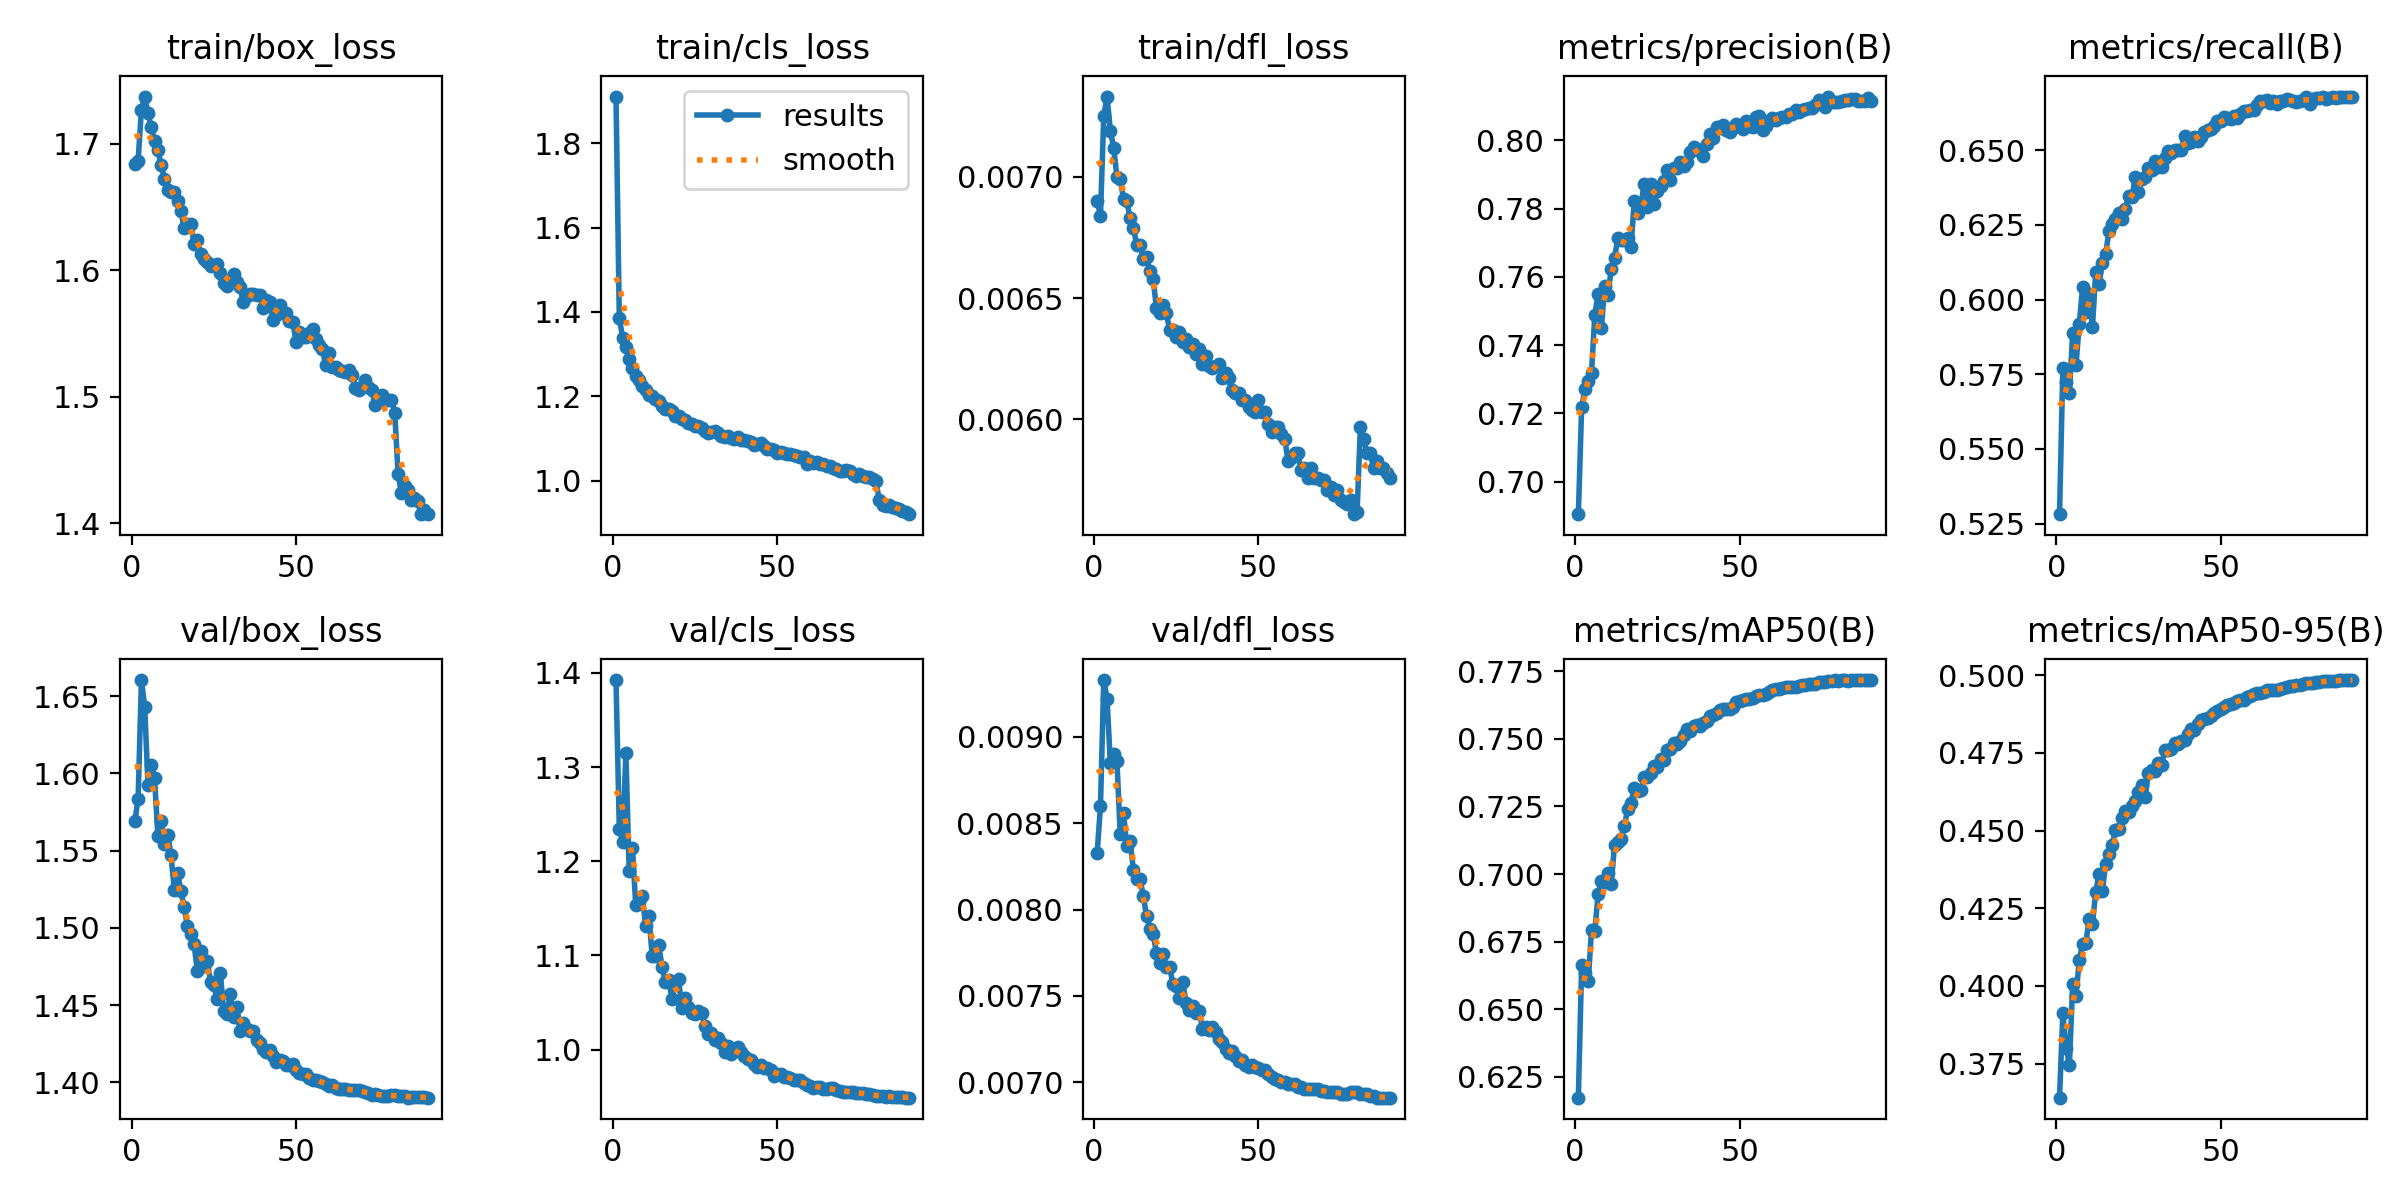

Source data for this figure (header and first rows):
epoch, time, train/box_loss, train/cls_loss, train/dfl_loss, metrics/precision(B), metrics/recall(B), metrics/mAP50(B), metrics/mAP50-95(B), val/box_loss, val/cls_loss, val/dfl_loss, lr/pg0, lr/pg1, lr/pg2, lr/pg3, lr/pg4, lr/pg5, lr/pg6, lr/pg7
1, 453.7, 1.684, 1.911, 0.0069, 0.6904, 0.5282, 0.6173, 0.3641, 1.569, 1.392, 0.00833, 0.009984, 0.003328, 0.009984, 0.003328, 0.009984, 0.003328, 0.009984, 0.003328
2, 787.5, 1.687, 1.386, 0.00684, 0.7218, 0.577, 0.6663, 0.3912, 1.584, 1.235, 0.0086, 0.01976, 0.006587, 0.01976, 0.006587, 0.01976, 0.006587, 0.01976, 0.006587
3, 1119, 1.727, 1.339, 0.00725, 0.727, 0.5723, 0.6634, 0.3802, 1.66, 1.221, 0.00933, 0.02932, 0.009773, 0.02932, 0.009773, 0.02932, 0.009773, 0.02932, 0.009773
4, 1445, 1.737, 1.317, 0.00733, 0.7295, 0.5687, 0.6605, 0.3746, 1.643, 1.314, 0.00922, 0.029, 0.009667, 0.029, 0.009667, 0.029, 0.009667, 0.029, 0.009667
5, 1772, 1.724, 1.287, 0.00719, 0.7319, 0.5889, 0.6794, 0.4008, 1.592, 1.19, 0.00885, 0.02867, 0.009556, 0.02867, 0.009556, 0.02867, 0.009556, 0.02867, 0.009556
6, 2098, 1.713, 1.266, 0.00712, 0.7488, 0.5781, 0.6789, 0.3968, 1.605, 1.214, 0.0089, 0.02833, 0.009444, 0.02833, 0.009444, 0.02833, 0.009444, 0.02833, 0.009444
7, 2424, 1.702, 1.249, 0.007, 0.7551, 0.5918, 0.6926, 0.4084, 1.597, 1.153, 0.00886, 0.028, 0.009333, 0.028, 0.009333, 0.028, 0.009333, 0.028, 0.009333
8, 2750, 1.695, 1.239, 0.00699, 0.7449, 0.604, 0.6974, 0.4134, 1.56, 1.157, 0.00844, 0.02767, 0.009222, 0.02767, 0.009222, 0.02767, 0.009222, 0.02767, 0.009222
9, 3076, 1.683, 1.223, 0.00691, 0.7573, 0.5957, 0.697, 0.414, 1.569, 1.163, 0.00856, 0.02733, 0.009111, 0.02733, 0.009111, 0.02733, 0.009111, 0.02733, 0.009111
10, 3401, 1.672, 1.214, 0.0069, 0.7547, 0.6018, 0.7003, 0.4214, 1.555, 1.132, 0.00837, 0.027, 0.009, 0.027, 0.009, 0.027, 0.009, 0.027, 0.009
11, 3727, 1.663, 1.202, 0.00683, 0.7623, 0.5907, 0.6965, 0.4198, 1.56, 1.141, 0.0084, 0.02667, 0.008889, 0.02667, 0.008889, 0.02667, 0.008889, 0.02667, 0.008889
12, 4054, 1.662, 1.2, 0.00679, 0.7656, 0.6093, 0.7108, 0.4303, 1.547, 1.099, 0.00823, 0.02633, 0.008778, 0.02633, 0.008778, 0.02633, 0.008778, 0.02633, 0.008778
13, 4382, 1.662, 1.194, 0.00672, 0.7714, 0.6052, 0.7118, 0.4359, 1.524, 1.099, 0.00818, 0.026, 0.008667, 0.026, 0.008667, 0.026, 0.008667, 0.026, 0.008667
14, 4711, 1.655, 1.188, 0.00672, 0.7707, 0.6123, 0.7131, 0.4305, 1.536, 1.111, 0.00818, 0.02567, 0.008556, 0.02567, 0.008556, 0.02567, 0.008556, 0.02567, 0.008556
15, 5038, 1.647, 1.178, 0.00666, 0.7708, 0.6152, 0.7179, 0.4391, 1.524, 1.088, 0.00808, 0.02533, 0.008444, 0.02533, 0.008444, 0.02533, 0.008444, 0.02533, 0.008444
16, 5367, 1.633, 1.17, 0.00667, 0.7714, 0.6228, 0.724, 0.4424, 1.514, 1.072, 0.00796, 0.025, 0.008333, 0.025, 0.008333, 0.025, 0.008333, 0.025, 0.008333
17, 5694, 1.637, 1.17, 0.00661, 0.7689, 0.6253, 0.7264, 0.4452, 1.501, 1.074, 0.00789, 0.02467, 0.008222, 0.02467, 0.008222, 0.02467, 0.008222, 0.02467, 0.008222
18, 6023, 1.636, 1.164, 0.00658, 0.7822, 0.627, 0.7319, 0.4503, 1.496, 1.054, 0.00786, 0.02433, 0.008111, 0.02433, 0.008111, 0.02433, 0.008111, 0.02433, 0.008111
19, 425.3, 1.621, 1.152, 0.00646, 0.7788, 0.6291, 0.7306, 0.4504, 1.49, 1.069, 0.00775, 0.024, 0.008, 0.024, 0.008, 0.024, 0.008, 0.024, 0.008
20, 826.7, 1.624, 1.152, 0.00644, 0.7811, 0.6271, 0.7309, 0.4539, 1.472, 1.074, 0.00769, 0.02367, 0.007889, 0.02367, 0.007889, 0.02367, 0.007889, 0.02367, 0.007889
21, 1151, 1.613, 1.146, 0.00647, 0.7873, 0.6304, 0.7357, 0.4563, 1.485, 1.044, 0.00774, 0.02333, 0.007778, 0.02333, 0.007778, 0.02333, 0.007778, 0.02333, 0.007778
22, 1474, 1.609, 1.143, 0.00644, 0.7804, 0.6346, 0.736, 0.4558, 1.475, 1.055, 0.00767, 0.023, 0.007667, 0.023, 0.007667, 0.023, 0.007667, 0.023, 0.007667
23, 1799, 1.607, 1.137, 0.00637, 0.7872, 0.6342, 0.7372, 0.4579, 1.479, 1.046, 0.00767, 0.02267, 0.007556, 0.02267, 0.007556, 0.02267, 0.007556, 0.02267, 0.007556
24, 2123, 1.604, 1.135, 0.00637, 0.7814, 0.641, 0.74, 0.4595, 1.465, 1.039, 0.00757, 0.02233, 0.007444, 0.02233, 0.007444, 0.02233, 0.007444, 0.02233, 0.007444
25, 2447, 1.604, 1.129, 0.00634, 0.7851, 0.6359, 0.7397, 0.4623, 1.463, 1.038, 0.00756, 0.022, 0.007333, 0.022, 0.007333, 0.022, 0.007333, 0.022, 0.007333
26, 2771, 1.605, 1.128, 0.00636, 0.7865, 0.6402, 0.7424, 0.4645, 1.454, 1.041, 0.00749, 0.02167, 0.007222, 0.02167, 0.007222, 0.02167, 0.007222, 0.02167, 0.007222
27, 3095, 1.598, 1.124, 0.00632, 0.7881, 0.641, 0.742, 0.4609, 1.471, 1.039, 0.00758, 0.02133, 0.007111, 0.02133, 0.007111, 0.02133, 0.007111, 0.02133, 0.007111
28, 3420, 1.59, 1.117, 0.00633, 0.7914, 0.6439, 0.7458, 0.4686, 1.446, 1.025, 0.00746, 0.021, 0.007, 0.021, 0.007, 0.021, 0.007, 0.021, 0.007
29, 3744, 1.588, 1.113, 0.0063, 0.7883, 0.6434, 0.7461, 0.4694, 1.444, 1.017, 0.00742, 0.02067, 0.006889, 0.02067, 0.006889, 0.02067, 0.006889, 0.02067, 0.006889
30, 4069, 1.592, 1.114, 0.00631, 0.792, 0.6465, 0.7483, 0.4693, 1.457, 1.017, 0.00744, 0.02033, 0.006778, 0.02033, 0.006778, 0.02033, 0.006778, 0.02033, 0.006778
31, 4394, 1.597, 1.117, 0.00627, 0.7921, 0.6443, 0.748, 0.4719, 1.442, 1.011, 0.0074, 0.02, 0.006667, 0.02, 0.006667, 0.02, 0.006667, 0.02, 0.006667
32, 4720, 1.591, 1.114, 0.00629, 0.7937, 0.6443, 0.7492, 0.4712, 1.449, 1.013, 0.00741, 0.01967, 0.006556, 0.01967, 0.006556, 0.01967, 0.006556, 0.01967, 0.006556
33, 5046, 1.586, 1.105, 0.00623, 0.7926, 0.6475, 0.7512, 0.4758, 1.433, 1.007, 0.00731, 0.01933, 0.006444, 0.01933, 0.006444, 0.01933, 0.006444, 0.01933, 0.006444
34, 5370, 1.575, 1.103, 0.00626, 0.7937, 0.6499, 0.7534, 0.4759, 1.438, 0.9977, 0.00732, 0.019, 0.006333, 0.019, 0.006333, 0.019, 0.006333, 0.019, 0.006333
35, 5696, 1.58, 1.107, 0.00622, 0.7967, 0.6492, 0.7529, 0.4762, 1.434, 1.004, 0.0073, 0.01867, 0.006222, 0.01867, 0.006222, 0.01867, 0.006222, 0.01867, 0.006222
36, 6021, 1.581, 1.101, 0.00621, 0.7981, 0.65, 0.7547, 0.478, 1.433, 0.995, 0.00732, 0.01833, 0.006111, 0.01833, 0.006111, 0.01833, 0.006111, 0.01833, 0.006111
37, 6347, 1.581, 1.1, 0.00622, 0.7976, 0.6501, 0.755, 0.478, 1.433, 1, 0.00729, 0.018, 0.006, 0.018, 0.006, 0.018, 0.006, 0.018, 0.006
38, 6672, 1.58, 1.104, 0.00623, 0.7968, 0.6502, 0.7547, 0.4789, 1.428, 1.002, 0.00725, 0.01767, 0.005889, 0.01767, 0.005889, 0.01767, 0.005889, 0.01767, 0.005889
39, 6997, 1.58, 1.096, 0.00617, 0.7955, 0.6549, 0.7557, 0.4792, 1.426, 0.9978, 0.00723, 0.01733, 0.005778, 0.01733, 0.005778, 0.01733, 0.005778, 0.01733, 0.005778
40, 7324, 1.57, 1.095, 0.00619, 0.7989, 0.6524, 0.7567, 0.4811, 1.422, 0.9934, 0.00719, 0.017, 0.005667, 0.017, 0.005667, 0.017, 0.005667, 0.017, 0.005667
41, 7649, 1.576, 1.095, 0.00617, 0.8018, 0.6527, 0.7584, 0.4826, 1.42, 0.9905, 0.00717, 0.01667, 0.005556, 0.01667, 0.005556, 0.01667, 0.005556, 0.01667, 0.005556
42, 7975, 1.575, 1.092, 0.00612, 0.8006, 0.6545, 0.7588, 0.4824, 1.421, 0.9891, 0.00718, 0.01633, 0.005444, 0.01633, 0.005444, 0.01633, 0.005444, 0.01633, 0.005444
43, 8300, 1.561, 1.085, 0.00611, 0.8038, 0.6532, 0.7595, 0.4843, 1.417, 0.985, 0.00715, 0.016, 0.005333, 0.016, 0.005333, 0.016, 0.005333, 0.016, 0.005333
44, 8625, 1.565, 1.087, 0.00611, 0.8036, 0.6545, 0.7607, 0.4856, 1.413, 0.982, 0.00712, 0.01567, 0.005222, 0.01567, 0.005222, 0.01567, 0.005222, 0.01567, 0.005222
45, 8949, 1.573, 1.089, 0.00608, 0.8044, 0.656, 0.7611, 0.4859, 1.415, 0.9833, 0.00713, 0.01533, 0.005111, 0.01533, 0.005111, 0.01533, 0.005111, 0.01533, 0.005111
46, 9274, 1.566, 1.081, 0.00608, 0.8031, 0.6568, 0.7612, 0.4863, 1.414, 0.9805, 0.0071, 0.015, 0.005, 0.015, 0.005, 0.015, 0.005, 0.015, 0.005
47, 9599, 1.566, 1.076, 0.00605, 0.8025, 0.6571, 0.7609, 0.4869, 1.412, 0.98, 0.00709, 0.01467, 0.004889, 0.01467, 0.004889, 0.01467, 0.004889, 0.01467, 0.004889
48, 9923, 1.56, 1.076, 0.00604, 0.8037, 0.6581, 0.7617, 0.4877, 1.411, 0.9787, 0.0071, 0.01433, 0.004778, 0.01433, 0.004778, 0.01433, 0.004778, 0.01433, 0.004778
49, 10248, 1.559, 1.074, 0.00603, 0.8049, 0.6598, 0.7634, 0.4885, 1.412, 0.972, 0.00709, 0.014, 0.004667, 0.014, 0.004667, 0.014, 0.004667, 0.014, 0.004667
50, 10573, 1.544, 1.066, 0.00608, 0.8042, 0.6597, 0.7639, 0.4893, 1.408, 0.9742, 0.00708, 0.01367, 0.004556, 0.01367, 0.004556, 0.01367, 0.004556, 0.01367, 0.004556
51, 10899, 1.551, 1.068, 0.00603, 0.8032, 0.6612, 0.7642, 0.4897, 1.406, 0.9745, 0.00707, 0.01333, 0.004444, 0.01333, 0.004444, 0.01333, 0.004444, 0.01333, 0.004444
52, 11224, 1.547, 1.065, 0.00603, 0.8058, 0.6609, 0.7646, 0.4903, 1.406, 0.9714, 0.00707, 0.013, 0.004333, 0.013, 0.004333, 0.013, 0.004333, 0.013, 0.004333
53, 11560, 1.547, 1.064, 0.00598, 0.8041, 0.6603, 0.7647, 0.4906, 1.405, 0.9708, 0.00705, 0.01267, 0.004222, 0.01267, 0.004222, 0.01267, 0.004222, 0.01267, 0.004222
54, 11893, 1.551, 1.062, 0.00595, 0.8039, 0.6615, 0.7651, 0.4911, 1.403, 0.9699, 0.00703, 0.01233, 0.004111, 0.01233, 0.004111, 0.01233, 0.004111, 0.01233, 0.004111
55, 12226, 1.554, 1.061, 0.00597, 0.8069, 0.6609, 0.7658, 0.4918, 1.402, 0.9677, 0.00702, 0.012, 0.004, 0.012, 0.004, 0.012, 0.004, 0.012, 0.004
56, 12558, 1.546, 1.058, 0.00597, 0.8073, 0.6621, 0.7662, 0.4922, 1.402, 0.9677, 0.00701, 0.01167, 0.003889, 0.01167, 0.003889, 0.01167, 0.003889, 0.01167, 0.003889
57, 12890, 1.541, 1.056, 0.00594, 0.8032, 0.6629, 0.7662, 0.4921, 1.401, 0.9674, 0.007, 0.01133, 0.003778, 0.01133, 0.003778, 0.01133, 0.003778, 0.01133, 0.003778
58, 13223, 1.538, 1.057, 0.00592, 0.8043, 0.663, 0.7665, 0.4929, 1.4, 0.9649, 0.007, 0.011, 0.003667, 0.011, 0.003667, 0.011, 0.003667, 0.011, 0.003667
59, 422.6, 1.525, 1.04, 0.00583, 0.8056, 0.6634, 0.7671, 0.4934, 1.399, 0.9624, 0.00699, 0.01067, 0.003556, 0.01067, 0.003556, 0.01067, 0.003556, 0.01067, 0.003556
60, 753.4, 1.534, 1.047, 0.00584, 0.8065, 0.6636, 0.768, 0.494, 1.398, 0.9614, 0.00699, 0.01033, 0.003445, 0.01033, 0.003445, 0.01033, 0.003445, 0.01033, 0.003445
... 30 more rows
